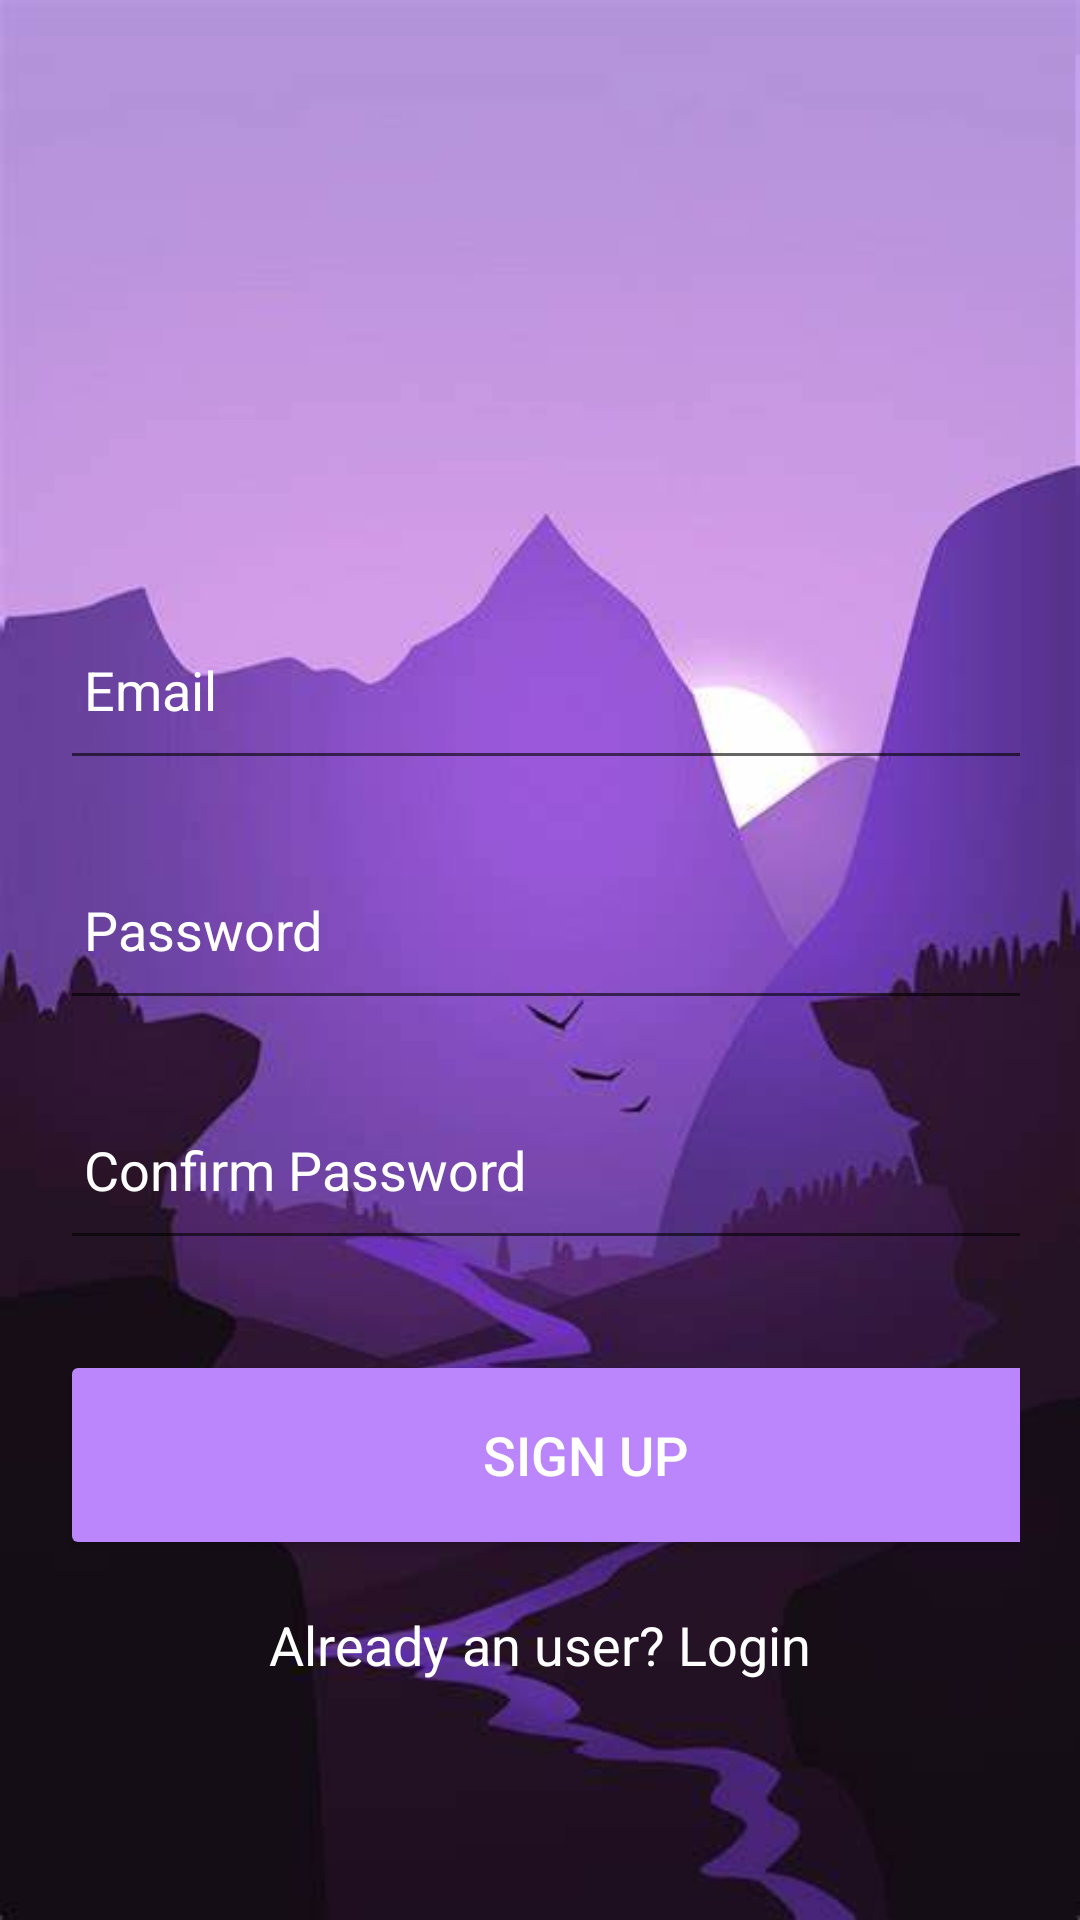

The Android layout XML behind this screen, and the referenced resources:
<!-- AndroidManifest.xml: application theme Theme.Tripdiary2 -->
<!-- res/layout/activity_signup.xml -->
<?xml version="1.0" encoding="utf-8"?>
<ScrollView
    xmlns:android="http://schemas.android.com/apk/res/android"
    xmlns:app="http://schemas.android.com/apk/res-auto"
    xmlns:tools="http://schemas.android.com/tools"
    android:layout_width="match_parent"
    android:layout_height="match_parent"
    android:orientation="vertical"
    android:background="@drawable/img"

    tools:context=".SignupActivity">

    <LinearLayout
        android:layout_width="match_parent"
        android:layout_height="wrap_content"
        android:orientation="vertical">

        <LinearLayout
            android:layout_width="match_parent"
            android:layout_height="wrap_content"
            android:orientation="vertical"
            android:layout_marginTop="150dp"
            android:padding="20dp">


            <EditText
                android:layout_width="350dp"
                android:layout_height="60dp"
                android:id="@+id/signup_email"
                android:textColor="@color/white"
                android:textColorHint="@color/white"

                android:layout_marginTop="30dp"
                android:padding="8dp"
                android:hint="Email"

                android:drawablePadding="8dp"/>

            <EditText
                android:layout_width="350dp"
                android:layout_height="60dp"
                android:id="@+id/signup_password"
                android:textColor="@color/white"
                android:textColorHint="@color/white"

                android:layout_marginTop="20dp"
                android:padding="8dp"
                android:hint="Password"
                android:inputType="textPassword"

                android:drawablePadding="8dp"/>

            <EditText
                android:layout_width="350dp"
                android:layout_height="60dp"
                android:id="@+id/signup_confirm"
                android:textColor="@color/white"
                android:textColorHint="@color/white"

                android:layout_marginTop="20dp"
                android:padding="8dp"
                android:hint="Confirm Password"
                android:inputType="textPassword"

                android:drawablePadding="8dp"/>

            <Button
                android:layout_width="350dp"
                android:layout_height="70dp"
                android:text="Sign Up"
                android:id="@+id/signup_button"
                android:textSize="18sp"
                android:layout_marginTop="30dp"
                app:cornerRadius = "30dp"
                android:textColor="@color/white"
                android:backgroundTint="@color/purple_200"/>


            <TextView
                android:layout_width="wrap_content"
                android:layout_height="wrap_content"
                android:id="@+id/loginRedirectText"
                android:text="Already an user? Login"
                android:layout_gravity="center"
                android:padding="8dp"
                android:textSize="18sp"
                android:layout_marginTop="8dp"
                android:textColor="@color/white"
                android:textColorHint="@color/white"
                />

        </LinearLayout>
    </LinearLayout>
</ScrollView>
<!-- resources referenced by this layout -->
<resources>
  <!-- drawable img: jpeg bitmap (drawable, 15578 bytes) -->
  <style name="Theme.Tripdiary2" parent="Theme.AppCompat.Light.NoActionBar">
          
          <item name="colorPrimary">@color/purple_500</item>
          <item name="colorPrimaryVariant">@color/purple_700</item>
          <item name="colorOnPrimary">@color/white</item>
          
          <item name="colorSecondary">@color/teal_200</item>
          <item name="colorSecondaryVariant">@color/teal_700</item>
          <item name="colorOnSecondary">@color/black</item>
          
          <item name="android:statusBarColor">?attr/colorPrimaryVariant</item>
          
      </style>
  <!-- not gathered from this repository: default colours our renderer supplied (Android Studio template values) -->
  <color name="purple_200">#FFBB86FC</color>
  <color name="purple_500">#FF6200EE</color>
  <color name="purple_700">#FF3700B3</color>
  <color name="teal_200">#FF03DAC5</color>
  <color name="teal_700">#FF018786</color>
  <color name="black">#FF000000</color>
  <color name="white">#FFFFFFFF</color>
</resources>
